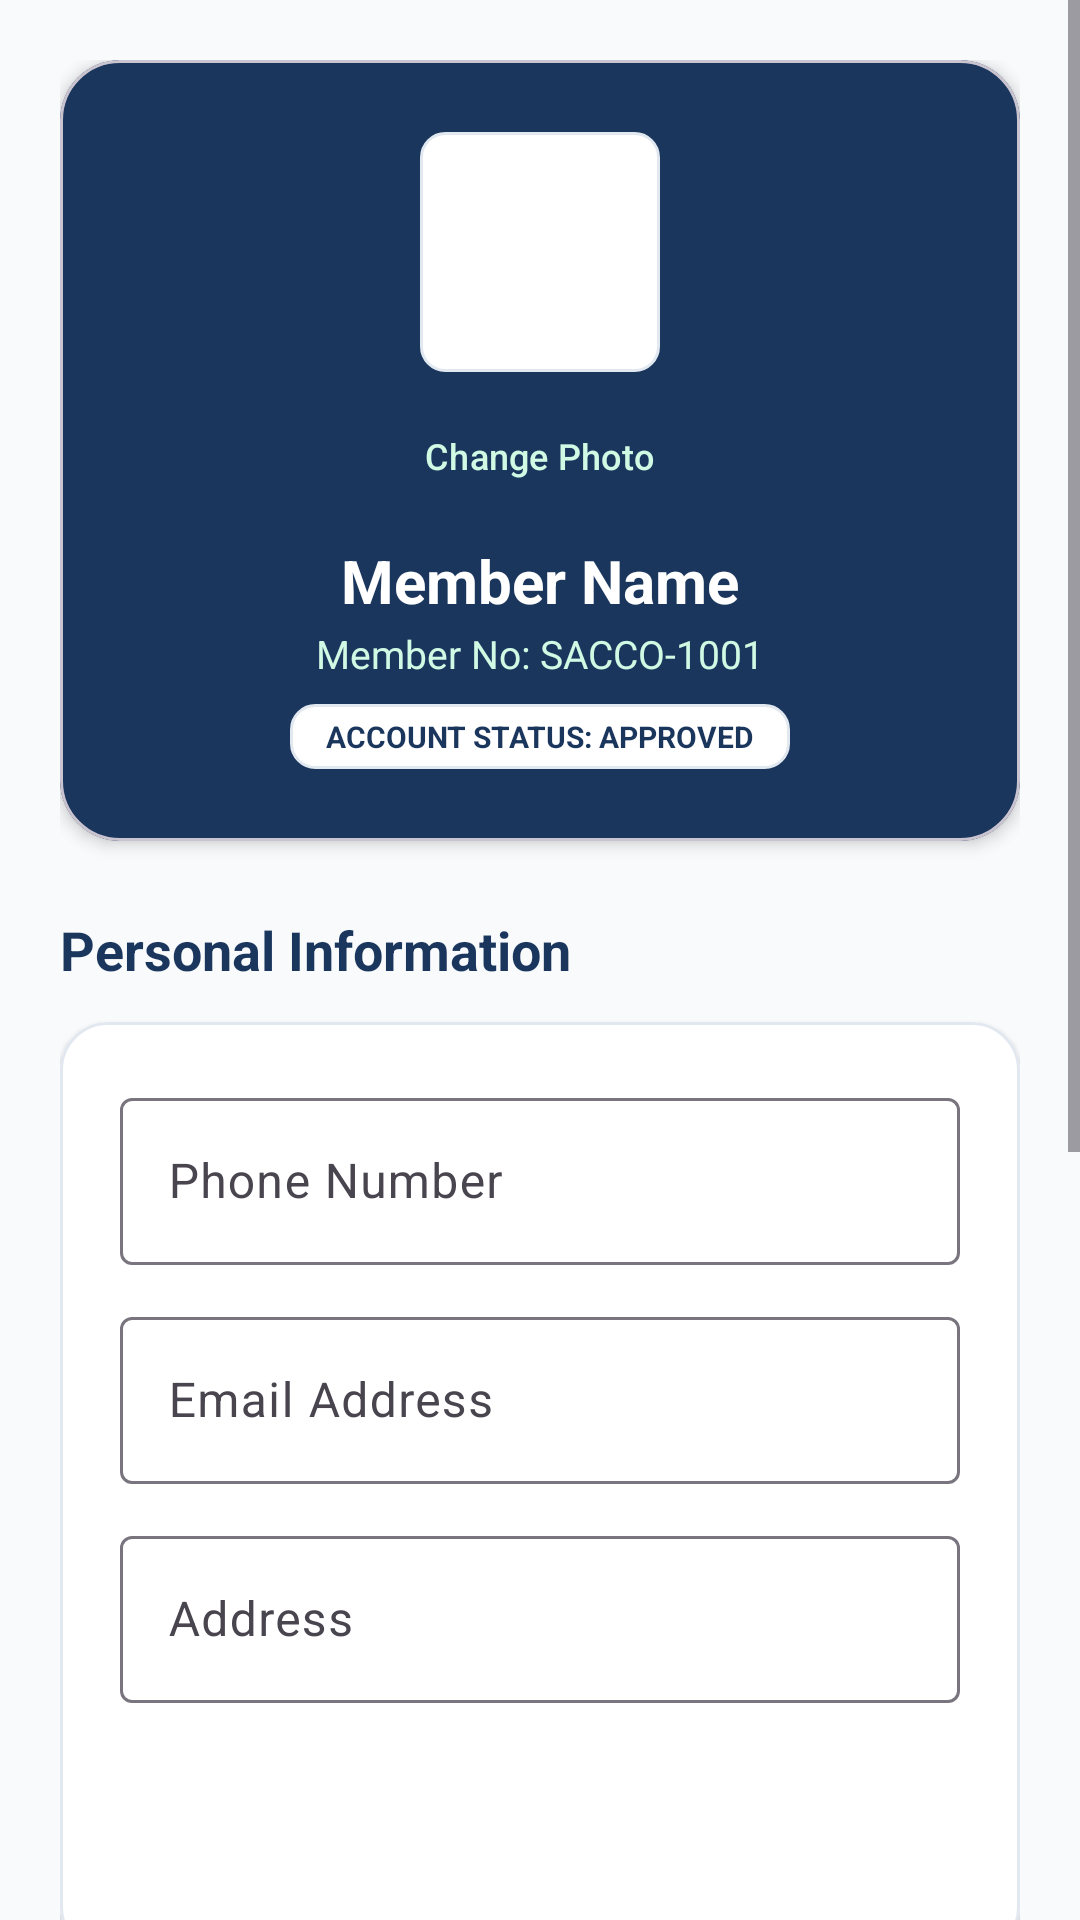

Android layout source for this screen:
<!-- AndroidManifest.xml: application theme Theme.MobileBasedSACCOManagement -->
<!-- res/layout/activity_profile.xml -->
<?xml version="1.0" encoding="utf-8"?>
<ScrollView xmlns:android="http://schemas.android.com/apk/res/android"
    xmlns:app="http://schemas.android.com/apk/res-auto"
    android:layout_width="match_parent"
    android:layout_height="match_parent"
    android:background="@color/bg_light"
    android:fillViewport="true">

    <LinearLayout
        android:layout_width="match_parent"
        android:layout_height="wrap_content"
        android:orientation="vertical"
        android:padding="20dp">

        
        <com.google.android.material.card.MaterialCardView
            android:layout_width="match_parent"
            android:layout_height="wrap_content"
            app:cardBackgroundColor="@color/primary_navy"
            app:cardCornerRadius="20dp"
            app:cardElevation="3dp">

            <LinearLayout
                android:layout_width="match_parent"
                android:layout_height="wrap_content"
                android:gravity="center"
                android:orientation="vertical"
                android:padding="24dp">

                <ImageView
                    android:id="@+id/ivProfileAvatar"
                    android:layout_width="80dp"
                    android:layout_height="80dp"
                    android:background="@drawable/spinner_border"
                    android:contentDescription="Profile Picture"
                    android:scaleType="centerCrop"
                    android:src="@mipmap/ic_launcher" />

                <Button
                    android:id="@+id/btnChangePhoto"
                    style="@style/Widget.Material3.Button.TextButton"
                    android:layout_width="wrap_content"
                    android:layout_height="wrap_content"
                    android:layout_marginTop="4dp"
                    android:text="Change Photo"
                    android:textColor="@color/accent_green_light"
                    android:textSize="12sp" />

                <TextView
                    android:id="@+id/tvProfileName"
                    android:layout_width="wrap_content"
                    android:layout_height="wrap_content"
                    android:layout_marginTop="4dp"
                    android:text="Member Name"
                    android:textColor="@color/white"
                    android:textSize="20sp"
                    android:textStyle="bold" />

                <TextView
                    android:id="@+id/tvProfileMemberNo"
                    android:layout_width="wrap_content"
                    android:layout_height="wrap_content"
                    android:layout_marginTop="2dp"
                    android:text="Member No: SACCO-1001"
                    android:textColor="@color/accent_green_light"
                    android:textSize="13sp" />

                <TextView
                    android:id="@+id/tvAccountStatus"
                    android:layout_width="wrap_content"
                    android:layout_height="wrap_content"
                    android:layout_marginTop="8dp"
                    android:background="@drawable/spinner_border"
                    android:paddingStart="12dp"
                    android:paddingTop="4dp"
                    android:paddingEnd="12dp"
                    android:paddingBottom="4dp"
                    android:text="ACCOUNT STATUS: APPROVED"
                    android:textColor="@color/primary_navy"
                    android:textSize="10sp"
                    android:textStyle="bold" />
            </LinearLayout>
        </com.google.android.material.card.MaterialCardView>

        
        <TextView
            android:layout_width="wrap_content"
            android:layout_height="wrap_content"
            android:layout_marginTop="24dp"
            android:text="Personal Information"
            android:textColor="@color/primary_navy"
            android:textSize="18sp"
            android:textStyle="bold" />

        <com.google.android.material.card.MaterialCardView
            android:layout_width="match_parent"
            android:layout_height="wrap_content"
            android:layout_marginTop="12dp"
            app:cardBackgroundColor="@color/surface_white"
            app:cardCornerRadius="16dp"
            app:cardElevation="1dp"
            app:strokeColor="@color/card_border"
            app:strokeWidth="1dp">

            <LinearLayout
                android:layout_width="match_parent"
                android:layout_height="wrap_content"
                android:orientation="vertical"
                android:padding="20dp">

                <com.google.android.material.textfield.TextInputLayout
                    style="@style/Widget.Material3.TextInputLayout.OutlinedBox"
                    android:layout_width="match_parent"
                    android:layout_height="wrap_content"
                    android:hint="Phone Number">
                    <com.google.android.material.textfield.TextInputEditText
                        android:id="@+id/etProfilePhone"
                        android:layout_width="match_parent"
                        android:layout_height="wrap_content"
                        android:inputType="phone" />
                </com.google.android.material.textfield.TextInputLayout>

                <com.google.android.material.textfield.TextInputLayout
                    style="@style/Widget.Material3.TextInputLayout.OutlinedBox"
                    android:layout_width="match_parent"
                    android:layout_height="wrap_content"
                    android:layout_marginTop="12dp"
                    android:hint="Email Address">
                    <com.google.android.material.textfield.TextInputEditText
                        android:id="@+id/etProfileEmail"
                        android:layout_width="match_parent"
                        android:layout_height="wrap_content"
                        android:enabled="false"
                        android:inputType="textEmailAddress" />
                </com.google.android.material.textfield.TextInputLayout>

                <com.google.android.material.textfield.TextInputLayout
                    style="@style/Widget.Material3.TextInputLayout.OutlinedBox"
                    android:layout_width="match_parent"
                    android:layout_height="wrap_content"
                    android:layout_marginTop="12dp"
                    android:hint="Address">
                    <com.google.android.material.textfield.TextInputEditText
                        android:id="@+id/etProfileAddress"
                        android:layout_width="match_parent"
                        android:layout_height="wrap_content"
                        android:inputType="textPostalAddress" />
                </com.google.android.material.textfield.TextInputLayout>

                <Button
                    android:id="@+id/btnUpdateProfile"
                    style="@style/PrimaryButton"
                    android:layout_width="match_parent"
                    android:layout_height="wrap_content"
                    android:layout_marginTop="16dp"
                    android:text="Save Profile Changes" />

            </LinearLayout>
        </com.google.android.material.card.MaterialCardView>

        
        <TextView
            android:layout_width="wrap_content"
            android:layout_height="wrap_content"
            android:layout_marginTop="24dp"
            android:text="Security and Password"
            android:textColor="@color/primary_navy"
            android:textSize="18sp"
            android:textStyle="bold" />

        <com.google.android.material.card.MaterialCardView
            android:layout_width="match_parent"
            android:layout_height="wrap_content"
            android:layout_marginTop="12dp"
            android:layout_marginBottom="24dp"
            app:cardBackgroundColor="@color/surface_white"
            app:cardCornerRadius="16dp"
            app:cardElevation="1dp"
            app:strokeColor="@color/card_border"
            app:strokeWidth="1dp">

            <LinearLayout
                android:layout_width="match_parent"
                android:layout_height="wrap_content"
                android:orientation="vertical"
                android:padding="20dp">

                <com.google.android.material.textfield.TextInputLayout
                    style="@style/Widget.Material3.TextInputLayout.OutlinedBox"
                    android:layout_width="match_parent"
                    android:layout_height="wrap_content"
                    android:hint="Current Password"
                    app:passwordToggleEnabled="true">
                    <com.google.android.material.textfield.TextInputEditText
                        android:id="@+id/etCurrentPassword"
                        android:layout_width="match_parent"
                        android:layout_height="wrap_content"
                        android:inputType="textPassword" />
                </com.google.android.material.textfield.TextInputLayout>

                <com.google.android.material.textfield.TextInputLayout
                    style="@style/Widget.Material3.TextInputLayout.OutlinedBox"
                    android:layout_width="match_parent"
                    android:layout_height="wrap_content"
                    android:layout_marginTop="12dp"
                    android:hint="New Password"
                    app:passwordToggleEnabled="true">
                    <com.google.android.material.textfield.TextInputEditText
                        android:id="@+id/etNewPassword"
                        android:layout_width="match_parent"
                        android:layout_height="wrap_content"
                        android:inputType="textPassword" />
                </com.google.android.material.textfield.TextInputLayout>

                <com.google.android.material.textfield.TextInputLayout
                    style="@style/Widget.Material3.TextInputLayout.OutlinedBox"
                    android:layout_width="match_parent"
                    android:layout_height="wrap_content"
                    android:layout_marginTop="12dp"
                    android:hint="Confirm New Password"
                    app:passwordToggleEnabled="true">
                    <com.google.android.material.textfield.TextInputEditText
                        android:id="@+id/etConfirmNewPassword"
                        android:layout_width="match_parent"
                        android:layout_height="wrap_content"
                        android:inputType="textPassword" />
                </com.google.android.material.textfield.TextInputLayout>

                <Button
                    android:id="@+id/btnChangePassword"
                    style="@style/SecondaryButton"
                    android:layout_width="match_parent"
                    android:layout_height="wrap_content"
                    android:layout_marginTop="16dp"
                    android:text="Change Password" />

            </LinearLayout>
        </com.google.android.material.card.MaterialCardView>

    </LinearLayout>
</ScrollView>
<!-- resources referenced by this layout -->
<resources>
  <color name="accent_green_light">#D1FAE5</color>
  <color name="bg_light">#F8FAFC</color>
  <color name="card_border">#E2E8F0</color>
  <color name="primary_navy">#1A365D</color>
  <color name="surface_white">#FFFFFF</color>
  <color name="white">#FFFFFFFF</color>
  <!-- drawable spinner_border (drawable) -->
  <?xml version="1.0" encoding="utf-8"?>
  <shape xmlns:android="http://schemas.android.com/apk/res/android"
      android:shape="rectangle">
      <solid android:color="@color/surface_white" />
      <stroke
          android:width="1dp"
          android:color="@color/card_border" />
      <corners android:radius="8dp" />
      <padding
          android:bottom="8dp"
          android:left="12dp"
          android:right="12dp"
          android:top="8dp" />
  </shape>
  <style name="PrimaryButton" parent="Widget.Material3.Button">
          <item name="backgroundTint">@color/primary_navy</item>
          <item name="android:textColor">@color/white</item>
          <item name="cornerRadius">12dp</item>
          <item name="android:paddingTop">12dp</item>
          <item name="android:paddingBottom">12dp</item>
      </style>
  <style name="SecondaryButton" parent="Widget.Material3.Button.OutlinedButton">
          <item name="strokeColor">@color/primary_navy</item>
          <item name="android:textColor">@color/primary_navy</item>
          <item name="cornerRadius">12dp</item>
          <item name="android:paddingTop">12dp</item>
          <item name="android:paddingBottom">12dp</item>
      </style>
  <style name="Theme.MobileBasedSACCOManagement" parent="Base.Theme.MobileBasedSACCOManagement" />
  <style name="Base.Theme.MobileBasedSACCOManagement" parent="Theme.Material3.DayNight.NoActionBar">
          <item name="colorPrimary">@color/primary_navy</item>
          <item name="colorPrimaryVariant">@color/primary_navy_dark</item>
          <item name="colorSecondary">@color/accent_green</item>
          <item name="colorSecondaryContainer">@color/accent_green_light</item>
          <item name="android:statusBarColor">@color/primary_navy_dark</item>
          <item name="android:windowBackground">@color/bg_light</item>
      </style>
  <color name="primary_navy_dark">#0F2942</color>
  <color name="accent_green">#059669</color>
</resources>
